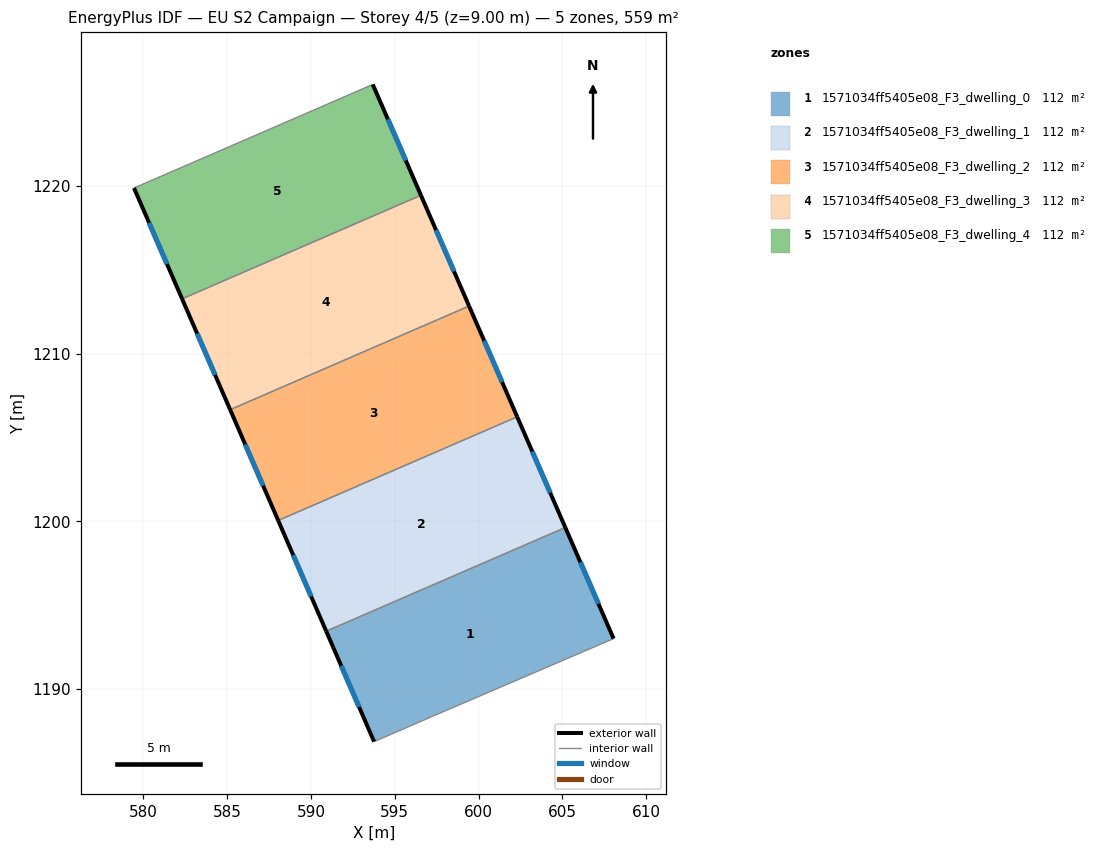
=== STOREY PLAN SPEC (per zone: floor XY polygon, exterior-wall plan segments, windows/doors) ===
zone 1: 1571034ff5405e08_F3_dwelling_0  (111.9 m²)
  floor: (605.17, 1199.63) (608.05, 1193.00) (597.18, 1188.33) (593.77, 1186.86) (590.91, 1193.44)
  exterior wall: (608.05, 1193.00) – (605.17, 1199.63)  [7.2 m]
    window: (607.15, 1195.08) – (606.07, 1197.55)  [3.0 m²]
  exterior wall: (590.91, 1193.44) – (593.77, 1186.86)  [7.2 m]
    window: (591.80, 1191.38) – (592.87, 1188.92)  [3.0 m²]
  interior walls: 3
zone 2: 1571034ff5405e08_F3_dwelling_1  (111.9 m²)
  floor: (602.30, 1206.23) (605.17, 1199.63) (590.91, 1193.44) (588.04, 1200.05)
  exterior wall: (588.04, 1200.05) – (590.91, 1193.44)  [7.2 m]
    window: (588.94, 1197.98) – (590.01, 1195.51)  [3.0 m²]
  exterior wall: (605.17, 1199.63) – (602.30, 1206.23)  [7.2 m]
    window: (604.27, 1201.70) – (603.20, 1204.16)  [3.0 m²]
  interior walls: 2
zone 3: 1571034ff5405e08_F3_dwelling_2  (111.9 m²)
  floor: (599.43, 1212.84) (602.30, 1206.23) (588.04, 1200.05) (585.18, 1206.66)
  exterior wall: (585.18, 1206.66) – (588.04, 1200.05)  [7.2 m]
    window: (586.08, 1204.58) – (587.15, 1202.12)  [3.0 m²]
  exterior wall: (602.30, 1206.23) – (599.43, 1212.84)  [7.2 m]
    window: (601.40, 1208.30) – (600.33, 1210.77)  [3.0 m²]
  interior walls: 2
zone 4: 1571034ff5405e08_F3_dwelling_3  (111.9 m²)
  floor: (596.56, 1219.44) (599.43, 1212.84) (585.18, 1206.66) (582.31, 1213.26)
  exterior wall: (582.31, 1213.26) – (585.18, 1206.66)  [7.2 m]
    window: (583.21, 1211.19) – (584.28, 1208.73)  [3.0 m²]
  exterior wall: (599.43, 1212.84) – (596.56, 1219.44)  [7.2 m]
    window: (598.53, 1214.91) – (597.46, 1217.37)  [3.0 m²]
  interior walls: 2
zone 5: 1571034ff5405e08_F3_dwelling_4  (111.9 m²)
  floor: (593.69, 1226.05) (596.56, 1219.44) (582.31, 1213.26) (579.44, 1219.88)
  exterior wall: (579.44, 1219.88) – (582.31, 1213.26)  [7.2 m]
    window: (580.34, 1217.81) – (581.41, 1215.34)  [3.0 m²]
  exterior wall: (596.56, 1219.44) – (593.69, 1226.05)  [7.2 m]
    window: (595.66, 1221.52) – (594.59, 1223.98)  [3.0 m²]
  interior walls: 2

=== DERIVED (storey summary) ===
Building: EU S2 Campaign
Storey: 4 of 5  (floor level z = 9.00 m)
Storey gross floor area: 559.5 m²
Zones on this storey: 5
  - 1571034ff5405e08_F3_dwelling_0: floor 111.9 m²; exterior wall 14.4 m (43.2 m²); 2 window(s) 6.0 m²; WWR 13.9%
  - 1571034ff5405e08_F3_dwelling_1: floor 111.9 m²; exterior wall 14.4 m (43.2 m²); 2 window(s) 6.0 m²; WWR 13.9%
  - 1571034ff5405e08_F3_dwelling_2: floor 111.9 m²; exterior wall 14.4 m (43.2 m²); 2 window(s) 6.0 m²; WWR 13.9%
  - 1571034ff5405e08_F3_dwelling_3: floor 111.9 m²; exterior wall 14.4 m (43.2 m²); 2 window(s) 6.0 m²; WWR 13.9%
  - 1571034ff5405e08_F3_dwelling_4: floor 111.9 m²; exterior wall 14.4 m (43.2 m²); 2 window(s) 6.0 m²; WWR 13.9%
Zone adjacency (shared interzone walls):
  - 1571034ff5405e08_F3_dwelling_0 ↔ 1571034ff5405e08_F3_dwelling_1
  - 1571034ff5405e08_F3_dwelling_1 ↔ 1571034ff5405e08_F3_dwelling_2
  - 1571034ff5405e08_F3_dwelling_2 ↔ 1571034ff5405e08_F3_dwelling_3
  - 1571034ff5405e08_F3_dwelling_3 ↔ 1571034ff5405e08_F3_dwelling_4